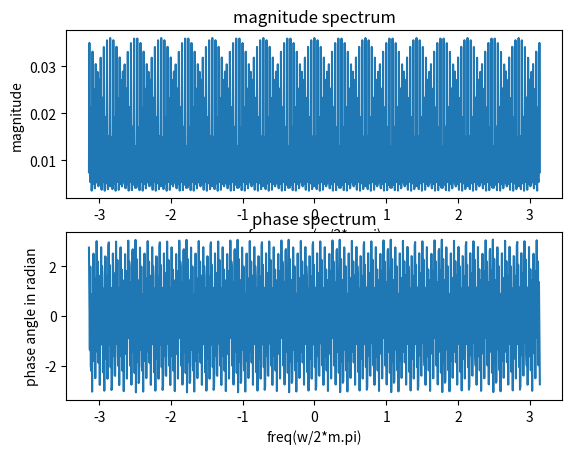

Recreate this plot in Python.
import matplotlib.pyplot as plt
import numpy as np
p=complex(0,1)
x=[1,5,6,7,8,9]
k=[1,2,3,4,5,6]
N=1000
k=[]
for i in range(0,N-1):
	d=0
	d=d+i
X=[]
w=np.linspace(-np.pi,np.pi,N-1)
for i in range(0,N-1):
	b=0
	for n in range(0,len(x)):
		b=b+(x[n]*np.exp(-n*w[i]*2*np.pi*d*p)/N)
	X.append(b)
plt.subplot(211)
plt.plot(w,np.abs(X))
plt.xlabel('frequency(w/2*m.pi)')
plt.ylabel('magnitude')
plt.title('magnitude spectrum')
plt.subplot(212)
plt.plot(w,np.angle(X))
plt.xlabel('freq(w/2*m.pi)')
plt.ylabel('phase angle in radian')
plt.title('phase spectrum')
plt.show()
